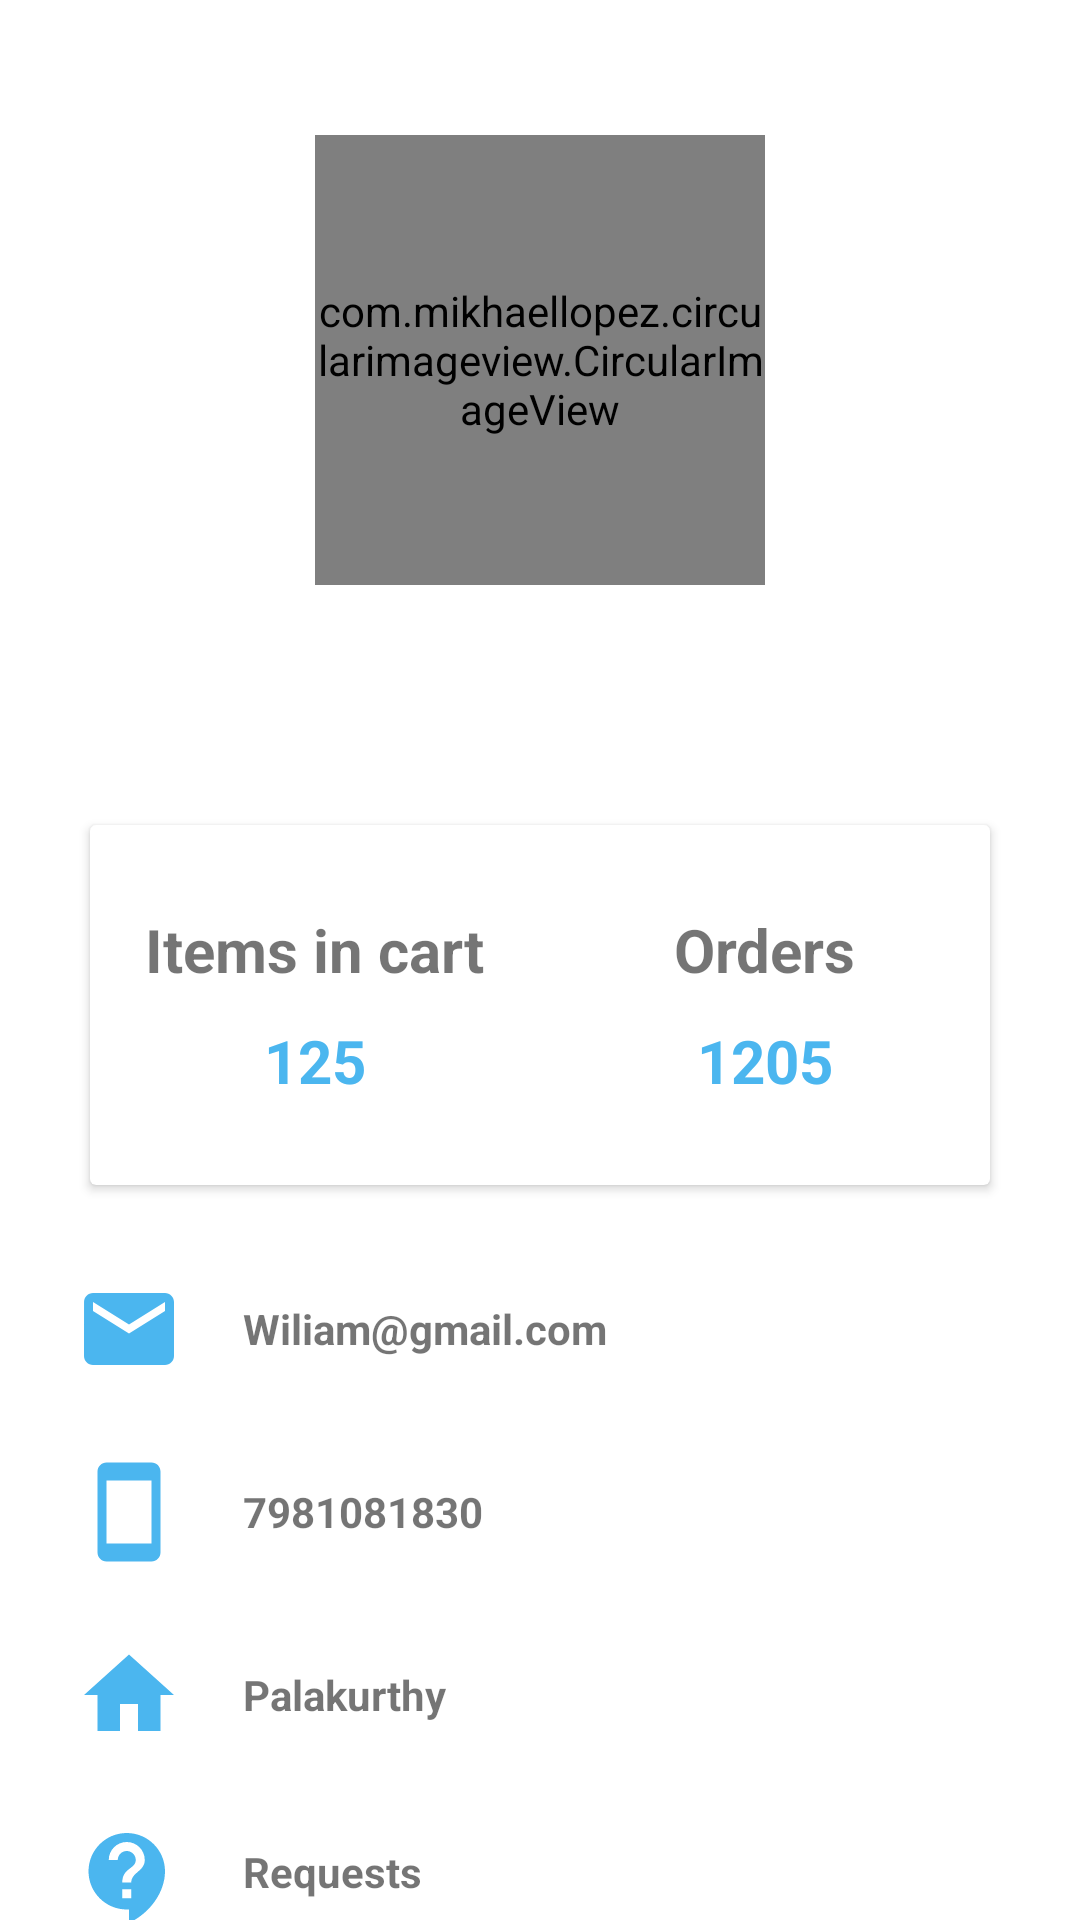

Produce the Android XML layout that renders to this screen, including the resource entries it uses.
<!-- AndroidManifest.xml: application theme Theme.WeDeliver.App -->
<!-- res/layout/activity_user_account_details_demo.xml -->
<?xml version="1.0" encoding="utf-8"?>
<LinearLayout xmlns:android="http://schemas.android.com/apk/res/android"
    xmlns:app="http://schemas.android.com/apk/res-auto"
    xmlns:tools="http://schemas.android.com/tools"
    android:layout_width="match_parent"
    android:layout_height="match_parent"
    tools:context=".user_account_details_demo"
    android:background="@color/white"
    android:orientation="vertical">
    <RelativeLayout
        android:layout_width="match_parent"
        android:layout_height="405dp">
        <LinearLayout
            android:background="@drawable/background"
            android:layout_width="match_parent"
            android:layout_height="350dp"
            android:orientation="vertical">
            <com.mikhaellopez.circularimageview.CircularImageView
                android:layout_marginTop="45dp"
                android:layout_gravity="center_horizontal"
                android:layout_width="150dp"
                android:id="@+id/user_imageview"
                android:layout_height="150dp"
                android:src="@drawable/app_logo1"/>
            <TextView
                android:layout_marginTop="10dp"
                android:layout_gravity="center_horizontal"
                android:layout_width="wrap_content"
                android:layout_height="wrap_content"
                android:id="@+id/user_name"
                android:text="Eramalla Aravind"
                android:textColor="#fff"
                android:textStyle="bold"
                android:textSize="21sp"/>
        </LinearLayout>
        <androidx.cardview.widget.CardView
            android:layout_width="300dp"
            android:layout_height="120dp"
            android:layout_centerHorizontal="true"
            android:layout_marginTop="275dp">
            <LinearLayout
                android:layout_width="match_parent"
                android:layout_height="match_parent"
                android:orientation="horizontal"
                android:weightSum="2">
                <LinearLayout
                    android:gravity="center"
                    android:orientation="vertical"
                    android:layout_width="0dp"
                    android:layout_weight="1"
                    android:layout_height="match_parent">
                    <TextView
                        android:layout_width="wrap_content"
                        android:layout_height="wrap_content"
                        android:textStyle="bold"
                        android:text="Items in cart"
                        android:textSize="20sp"
                        />
                    <TextView
                        android:layout_width="wrap_content"
                        android:layout_height="wrap_content"
                        android:text="125"
                        android:textStyle="bold"
                        android:id="@+id/items_in_cart"
                        android:textSize="20sp"
                        android:paddingTop="10dp"
                        android:textColor="@color/startblue"/>

                </LinearLayout>
                <LinearLayout
                    android:gravity="center"
                    android:orientation="vertical"
                    android:layout_width="0dp"
                    android:layout_weight="1"
                    android:layout_height="match_parent">
                    <TextView
                        android:layout_width="wrap_content"
                        android:layout_height="wrap_content"
                        android:textStyle="bold"
                        android:text="Orders"
                        android:textSize="20sp"
                        />
                    <TextView
                        android:layout_width="wrap_content"
                        android:layout_height="wrap_content"
                        android:text="1205"
                        android:textStyle="bold"
                        android:id="@+id/total_orders"
                        android:textSize="20sp"
                        android:paddingTop="10dp"
                        android:textColor="@color/startblue"/>

                </LinearLayout>

            </LinearLayout>

        </androidx.cardview.widget.CardView>
    </RelativeLayout>

    <LinearLayout
        android:layout_width="360dp"
        android:layout_height="wrap_content"
        android:orientation="vertical"
        android:layout_gravity="center_horizontal"
        android:layout_marginTop="20dp">
        <LinearLayout
            android:orientation="horizontal"
            android:paddingLeft="25dp"
            android:layout_width="match_parent"
            android:layout_height="wrap_content">
            <ImageView
                android:layout_width="36dp"
                android:layout_height="36dp"
                android:src="@drawable/ic_baseline_email_24"/>
            <TextView
                android:textStyle="bold"
                android:layout_gravity="center_vertical"
                android:layout_width="wrap_content"
                android:layout_height="wrap_content"
                android:id="@+id/user_email"
                android:paddingLeft="20dp"
                android:text="Wiliam@gmail.com"/>
        </LinearLayout>
        <LinearLayout
            android:layout_marginTop="25dp"
            android:orientation="horizontal"
            android:paddingLeft="25dp"
            android:layout_width="match_parent"
            android:layout_height="wrap_content">
            <ImageView
                android:layout_width="36dp"
                android:layout_height="36dp"
                android:src="@drawable/ic_baseline_smartphone_24"/>
            <TextView
                android:textStyle="bold"

                android:layout_gravity="center_vertical"
                android:layout_width="wrap_content"
                android:layout_height="wrap_content"
                android:id="@+id/user_phone"
                android:paddingLeft="20dp"
                android:text="7981081830"/>
        </LinearLayout>
        <LinearLayout
            android:layout_marginTop="25dp"
            android:orientation="horizontal"
            android:paddingLeft="25dp"
            android:layout_width="match_parent"
            android:layout_height="wrap_content">
            <ImageView
                android:layout_width="36dp"
                android:layout_height="36dp"
                android:src="@drawable/ic_baseline_home_24"/>
            <TextView
                android:textStyle="bold"

                android:layout_gravity="center_vertical"
                android:layout_width="wrap_content"
                android:layout_height="wrap_content"
                android:paddingLeft="20dp"
                android:id="@+id/user_address"
                android:text="Palakurthy"/>
        </LinearLayout>
        <LinearLayout
            android:layout_marginTop="25dp"
            android:orientation="horizontal"
            android:paddingLeft="25dp"
            android:layout_width="match_parent"
            android:layout_height="wrap_content">
            <ImageView
                android:layout_width="36dp"
                android:layout_height="36dp"
                android:src="@drawable/ic_baseline_contact_support_blue"/>
            <TextView
                android:textStyle="bold"
                android:layout_gravity="center_vertical"
                android:layout_width="wrap_content"
                android:layout_height="wrap_content"
                android:paddingLeft="20dp"
                android:id="@+id/user_requests"
                android:text="Requests"/>
        </LinearLayout>

    </LinearLayout>

    <Button
        android:textColor="#fff"
        android:background="@drawable/buttonstyleithgradient"
        android:layout_marginTop="35dp"
        android:layout_gravity="center_horizontal"
        android:layout_width="wrap_content"
        android:layout_height="wrap_content"
        android:id="@+id/logout"
        android:text="Log out"/>

</LinearLayout>
<!-- resources referenced by this layout -->
<resources>
  <color name="startblue">#4bb6ef</color>
  <color name="white">#ffffff</color>
  <!-- drawable app_logo1: png bitmap (drawable, 67734 bytes) -->
  <!-- drawable ic_baseline_contact_support_blue (drawable) -->
  <vector android:height="24dp" android:tint="#4BB6EF"
      android:viewportHeight="24" android:viewportWidth="24"
      android:width="24dp" xmlns:android="http://schemas.android.com/apk/res/android">
      <path android:fillColor="@android:color/white" android:pathData="M11.5,2C6.81,2 3,5.81 3,10.5S6.81,19 11.5,19h0.5v3c4.86,-2.34 8,-7 8,-11.5C20,5.81 16.19,2 11.5,2zM12.5,16.5h-2v-2h2v2zM12.5,13h-2c0,-3.25 3,-3 3,-5 0,-1.1 -0.9,-2 -2,-2s-2,0.9 -2,2h-2c0,-2.21 1.79,-4 4,-4s4,1.79 4,4c0,2.5 -3,2.75 -3,5z"/>
  </vector>
  <!-- drawable ic_baseline_email_24 (drawable) -->
  <vector android:height="24dp" android:tint="#4bb6ef"
      android:viewportHeight="24" android:viewportWidth="24"
      android:width="24dp" xmlns:android="http://schemas.android.com/apk/res/android">
      <path android:fillColor="@android:color/white" android:pathData="M20,4L4,4c-1.1,0 -1.99,0.9 -1.99,2L2,18c0,1.1 0.9,2 2,2h16c1.1,0 2,-0.9 2,-2L22,6c0,-1.1 -0.9,-2 -2,-2zM20,8l-8,5 -8,-5L4,6l8,5 8,-5v2z"/>
  </vector>
  <!-- drawable ic_baseline_home_24 (drawable) -->
  <vector android:height="24dp" android:tint="#4bb6ef"
      android:viewportHeight="24" android:viewportWidth="24"
      android:width="24dp" xmlns:android="http://schemas.android.com/apk/res/android">
      <path android:fillColor="@android:color/white" android:pathData="M10,20v-6h4v6h5v-8h3L12,3 2,12h3v8z"/>
  </vector>
  <!-- drawable ic_baseline_smartphone_24 (drawable) -->
  <vector android:height="24dp" android:tint="#4bb6ef"
      android:viewportHeight="24" android:viewportWidth="24"
      android:width="24dp" xmlns:android="http://schemas.android.com/apk/res/android">
      <path android:fillColor="@android:color/white" android:pathData="M17,1.01L7,1c-1.1,0 -2,0.9 -2,2v18c0,1.1 0.9,2 2,2h10c1.1,0 2,-0.9 2,-2V3c0,-1.1 -0.9,-1.99 -2,-1.99zM17,19H7V5h10v14z"/>
  </vector>
  <style name="Theme.WeDeliver.App" parent="Theme.AppCompat.DayNight.NoActionBar">
          
          <item name="colorPrimary">@color/purple_500</item>
          <item name="colorPrimaryVariant">@color/purple_700</item>
          <item name="colorOnPrimary">@color/white</item>
          
          <item name="colorSecondary">@color/teal_200</item>
          <item name="colorSecondaryVariant">@color/teal_700</item>
          <item name="colorOnSecondary">@color/black</item>
          
          <item name="android:statusBarColor" tools:targetApi="l">?attr/colorPrimaryVariant</item>
          
      </style>
  <color name="purple_500">#FF6200EE</color>
  <color name="purple_700">#FF3700B3</color>
  <color name="teal_200">#FF03DAC5</color>
  <color name="teal_700">#FF018786</color>
  <color name="black">#FF000000</color>
</resources>
